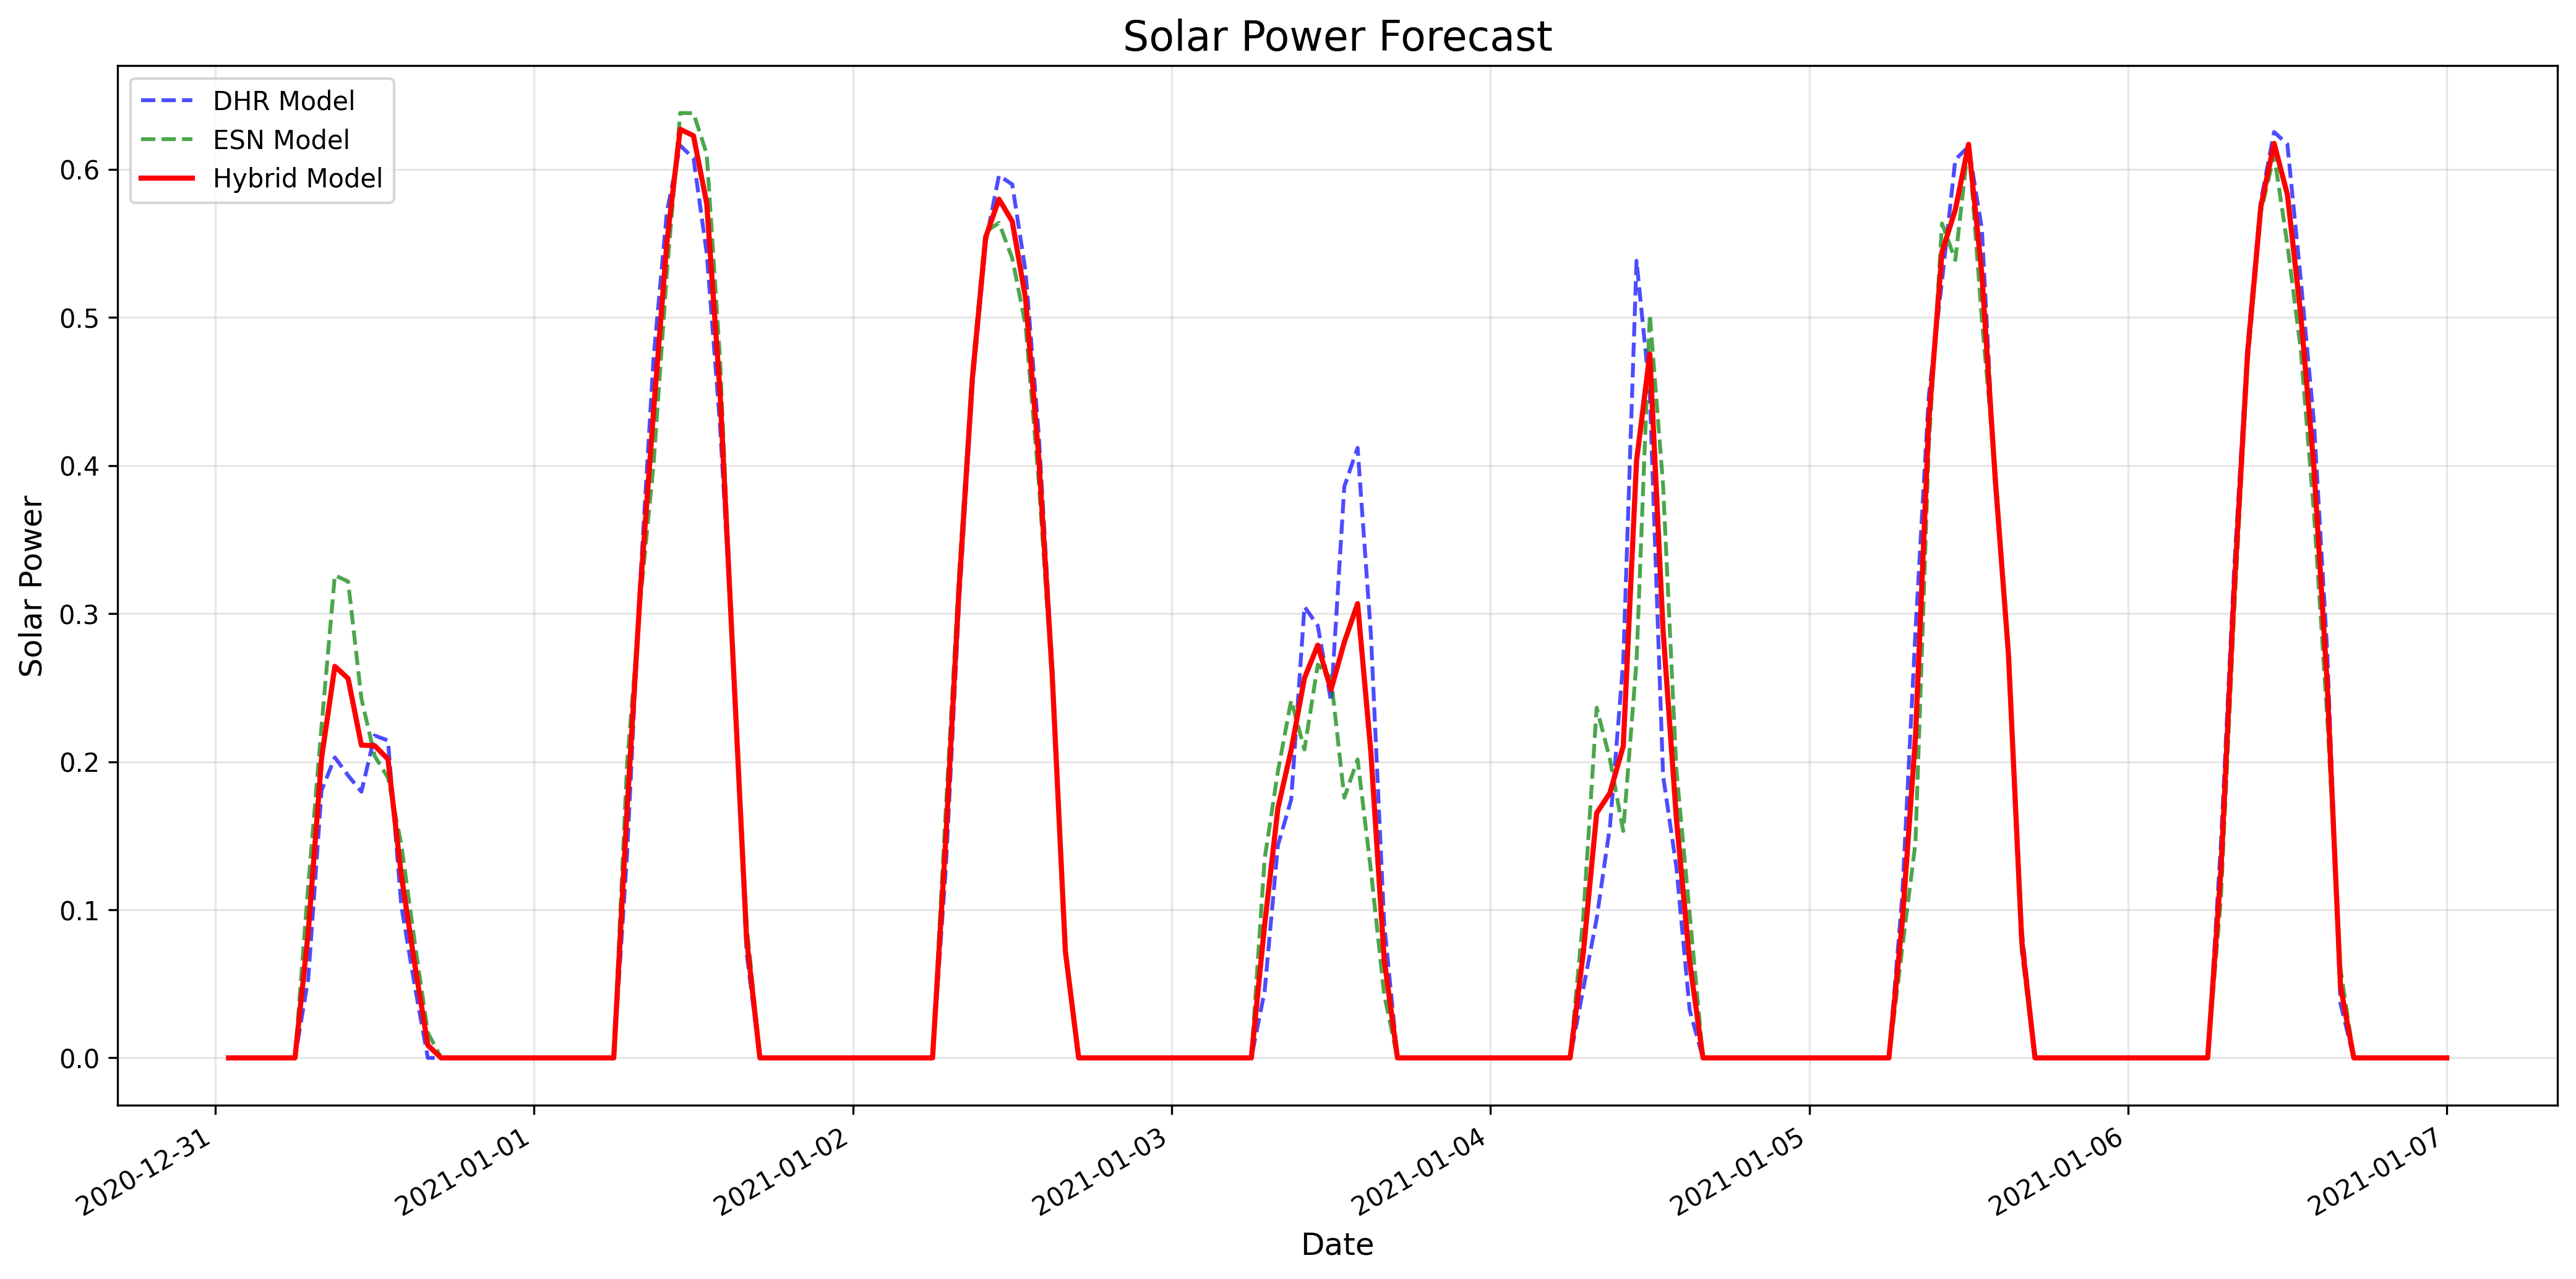

The table this chart was drawn from, first rows:
timestamp, dhr_forecast, esn_forecast, hybrid_forecast
2020-12-31 01:00:00, 0.0, 0.0, 0.0
2020-12-31 02:00:00, 0.0, 0.0, 0.0
2020-12-31 03:00:00, 0.0, 0.0, 0.0
2020-12-31 04:00:00, 0.0, 0.0, 0.0
2020-12-31 05:00:00, 0.0, 0.0, 0.0
2020-12-31 06:00:00, 0.0, 0.0, 0.0
2020-12-31 07:00:00, 0.05369, 0.1163, 0.08502
2020-12-31 08:00:00, 0.1806, 0.224, 0.2023
2020-12-31 09:00:00, 0.2029, 0.3259, 0.2644
2020-12-31 10:00:00, 0.1907, 0.3217, 0.2562
2020-12-31 11:00:00, 0.1797, 0.2426, 0.2112
2020-12-31 12:00:00, 0.2177, 0.2038, 0.2108
2020-12-31 13:00:00, 0.2143, 0.1892, 0.2018
2020-12-31 14:00:00, 0.103, 0.1442, 0.1236
2020-12-31 15:00:00, 0.04951, 0.07885, 0.06418
2020-12-31 16:00:00, 0.0, 0.01712, 0.008561
2020-12-31 17:00:00, 0.0, 0.0, 0.0
2020-12-31 18:00:00, 0.0, 0.0, 0.0
2020-12-31 19:00:00, 0.0, 0.0, 0.0
2020-12-31 20:00:00, 0.0, 0.0, 0.0
2020-12-31 21:00:00, 0.0, 0.0, 0.0
2020-12-31 22:00:00, 0.0, 0.0, 0.0
2020-12-31 23:00:00, 0.0, 0.0, 0.0
2021-01-01 00:00:00, 0.0, 0.0, 0.0
2021-01-01 01:00:00, 0.0, 0.0, 0.0
2021-01-01 02:00:00, 0.0, 0.0, 0.0
2021-01-01 03:00:00, 0.0, 0.0, 0.0
2021-01-01 04:00:00, 0.0, 0.0, 0.0
2021-01-01 05:00:00, 0.0, 0.0, 0.0
2021-01-01 06:00:00, 0.0, 0.0, 0.0
2021-01-01 07:00:00, 0.1372, 0.1982, 0.1677
2021-01-01 08:00:00, 0.323, 0.3088, 0.3159
2021-01-01 09:00:00, 0.473, 0.4013, 0.4372
2021-01-01 10:00:00, 0.5713, 0.5302, 0.5507
2021-01-01 11:00:00, 0.616, 0.638, 0.627
2021-01-01 12:00:00, 0.6074, 0.6379, 0.6227
2021-01-01 13:00:00, 0.5433, 0.6103, 0.5768
2021-01-01 14:00:00, 0.4274, 0.4713, 0.4493
2021-01-01 15:00:00, 0.2689, 0.2625, 0.2657
2021-01-01 16:00:00, 0.07093, 0.09048, 0.0807
2021-01-01 17:00:00, 0.0, 0.0, 0.0
2021-01-01 18:00:00, 0.0, 0.0, 0.0
2021-01-01 19:00:00, 0.0, 0.0, 0.0
2021-01-01 20:00:00, 0.0, 0.0, 0.0
2021-01-01 21:00:00, 0.0, 0.0, 0.0
2021-01-01 22:00:00, 0.0, 0.0, 0.0
2021-01-01 23:00:00, 0.0, 0.0, 0.0
2021-01-02 00:00:00, 0.0, 0.0, 0.0
2021-01-02 01:00:00, 0.0, 0.0, 0.0
2021-01-02 02:00:00, 0.0, 0.0, 0.0
2021-01-02 03:00:00, 0.0, 0.0, 0.0
2021-01-02 04:00:00, 0.0, 0.0, 0.0
2021-01-02 05:00:00, 0.0, 0.0, 0.0
2021-01-02 06:00:00, 0.0, 0.0, 0.0
2021-01-02 07:00:00, 0.1283, 0.1681, 0.1482
2021-01-02 08:00:00, 0.3078, 0.3273, 0.3175
2021-01-02 09:00:00, 0.4536, 0.4644, 0.459
2021-01-02 10:00:00, 0.5505, 0.5578, 0.5541
2021-01-02 11:00:00, 0.5958, 0.5638, 0.5798
2021-01-02 12:00:00, 0.5898, 0.54, 0.5649
... 108 more rows
